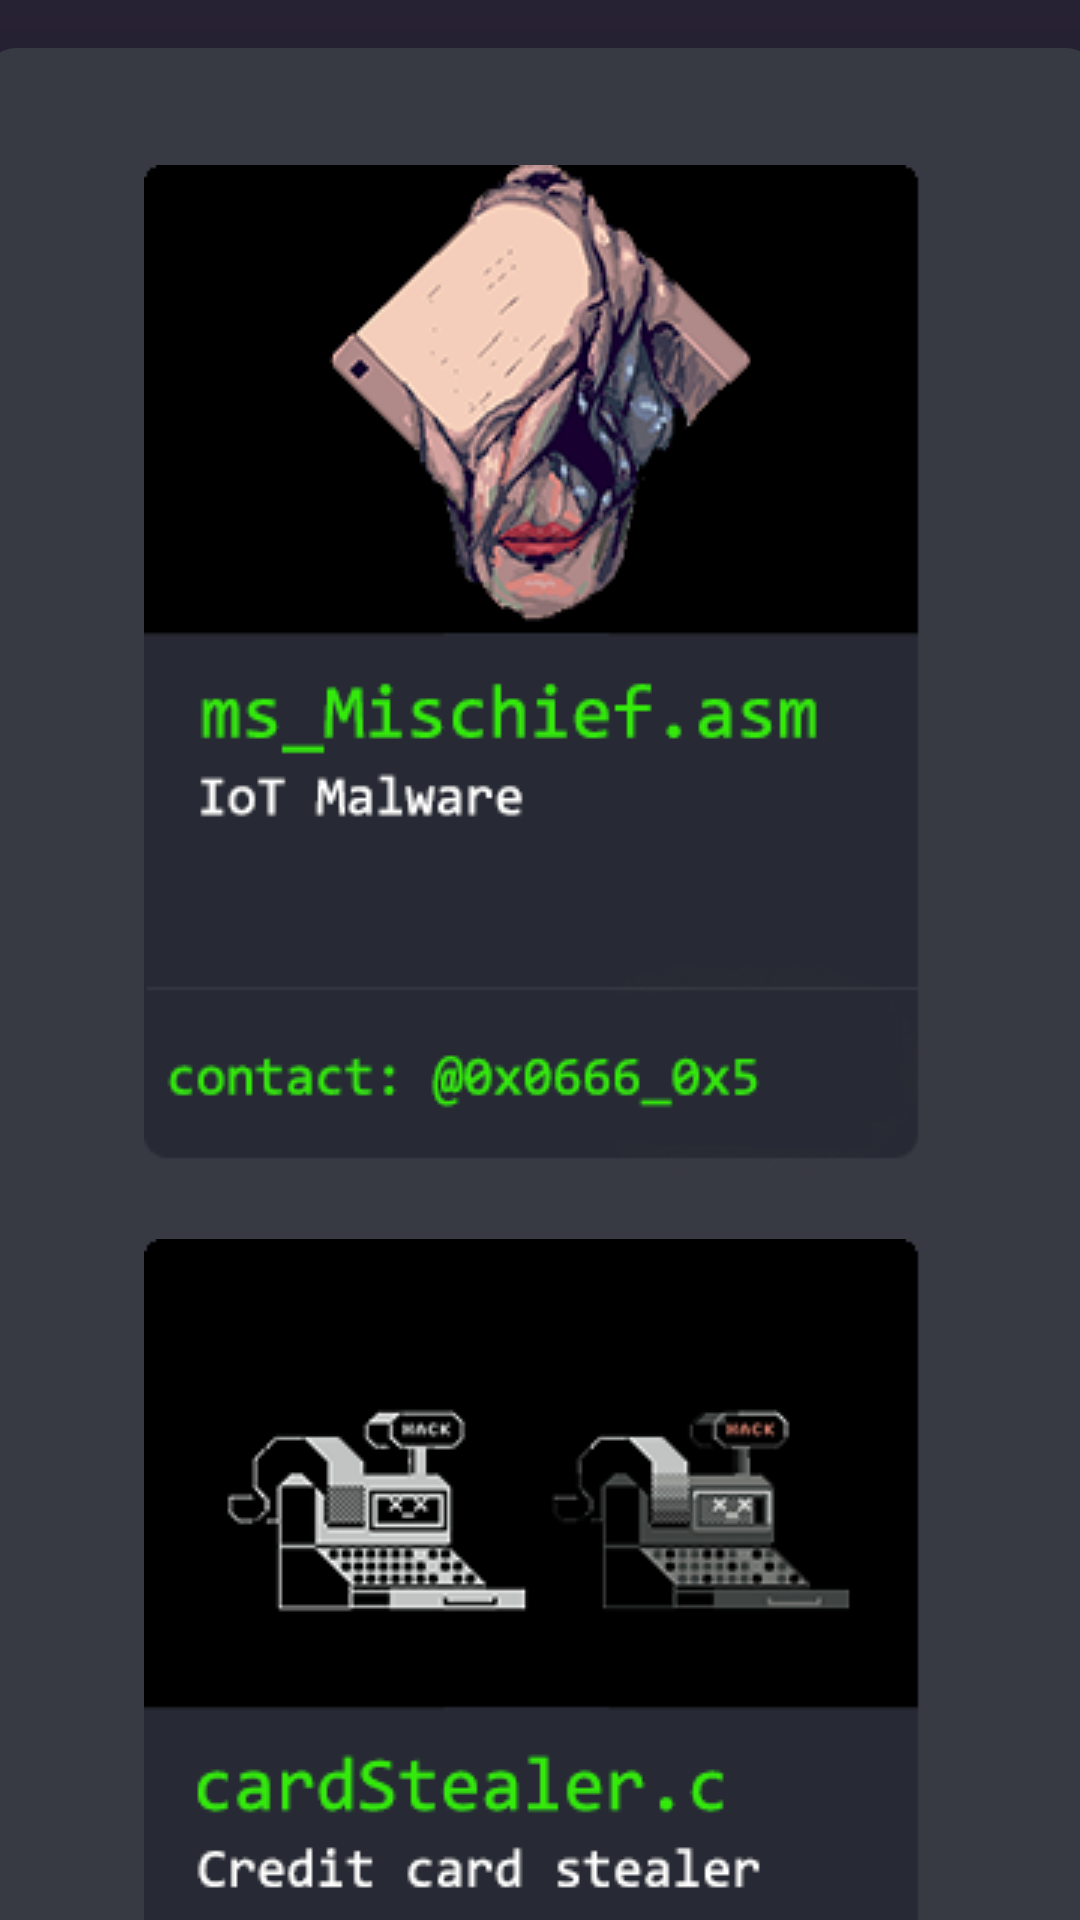

Produce the Android XML layout that renders to this screen, including the resource entries it uses.
<!-- AndroidManifest.xml: application theme Theme.NFTsUnicap -->
<!-- res/layout/activity_view3.xml -->
<?xml version="1.0" encoding="utf-8"?>
<androidx.constraintlayout.widget.ConstraintLayout xmlns:android="http://schemas.android.com/apk/res/android"
    xmlns:app="http://schemas.android.com/apk/res-auto"
    xmlns:tools="http://schemas.android.com/tools"
    android:layout_width="match_parent"
    android:layout_height="match_parent"
    android:background="@drawable/background"
    tools:context=".View3">


    <View
        android:id="@+id/background_image"
        style="@style/container_images"
        android:layout_width="370dp"
        android:layout_height="2800dp"
        android:layout_marginTop="16dp"
        android:paddingHorizontal="20dp"
        app:layout_constraintBottom_toBottomOf="parent"
        app:layout_constraintEnd_toEndOf="@+id/nestedScrollView"
        app:layout_constraintStart_toStartOf="parent"
        app:layout_constraintTop_toTopOf="@+id/nestedScrollView"
        app:layout_constraintVertical_bias="0.0">

    </View>

    <androidx.core.widget.NestedScrollView
        android:id="@+id/nestedScrollView"
        android:layout_width="match_parent"
        android:layout_height="match_parent"
        android:fillViewport="true"
        android:paddingTop="55dp"
        app:layout_constraintBottom_toBottomOf="parent"
        app:layout_constraintEnd_toEndOf="parent"
        app:layout_constraintStart_toStartOf="parent"
        app:layout_constraintTop_toTopOf="parent">

        <LinearLayout
            android:layout_width="match_parent"
            android:layout_height="wrap_content"
            android:orientation="vertical">

            <ImageView
                android:id="@+id/imageView"
                android:layout_width="match_parent"
                android:layout_height="match_parent"
                android:layout_marginBottom="18dp"
                app:layout_constraintBottom_toBottomOf="@+id/background_image"
                app:layout_constraintEnd_toEndOf="@+id/background_image"
                app:layout_constraintHorizontal_bias="0.508"
                app:layout_constraintStart_toStartOf="@id/background_image"
                app:layout_constraintTop_toTopOf="@+id/background_image"
                app:layout_constraintVertical_bias="0.029"
                app:srcCompat="@drawable/nft1" />

            <ImageView
                android:id="@+id/imageView2"
                android:layout_width="match_parent"
                android:layout_height="match_parent"
                android:layout_marginBottom="18dp"
                app:layout_constraintBottom_toBottomOf="@+id/background_image"
                app:layout_constraintEnd_toEndOf="@+id/background_image"
                app:layout_constraintHorizontal_bias="0.513"
                app:layout_constraintStart_toStartOf="@id/background_image"
                app:layout_constraintTop_toTopOf="@+id/background_image"
                app:layout_constraintVertical_bias="0.352"
                app:srcCompat="@drawable/nft2" />

            <ImageView
                android:id="@+id/imageView3"
                android:layout_width="match_parent"
                android:layout_height="match_parent"
                android:layout_marginBottom="18dp"
                app:layout_constraintBottom_toBottomOf="@+id/background_image"
                app:layout_constraintEnd_toEndOf="@+id/background_image"
                app:layout_constraintHorizontal_bias="0.513"
                app:layout_constraintStart_toStartOf="@id/background_image"
                app:layout_constraintTop_toTopOf="@+id/background_image"
                app:layout_constraintVertical_bias="0.352"
                app:srcCompat="@drawable/nft3" />

            <ImageView
                android:id="@+id/imageView4"
                android:layout_width="match_parent"
                android:layout_height="match_parent"
                android:layout_marginBottom="18dp"
                app:layout_constraintBottom_toBottomOf="@+id/background_image"
                app:layout_constraintEnd_toEndOf="@+id/background_image"
                app:layout_constraintHorizontal_bias="0.513"
                app:layout_constraintStart_toStartOf="@id/background_image"
                app:layout_constraintTop_toTopOf="@+id/background_image"
                app:layout_constraintVertical_bias="0.352"
                app:srcCompat="@drawable/nft4" />

            <ImageView
                android:id="@+id/imageView5"
                android:layout_width="match_parent"
                android:layout_height="match_parent"
                android:layout_marginBottom="18dp"
                app:layout_constraintBottom_toBottomOf="@+id/background_image"
                app:layout_constraintEnd_toEndOf="@+id/background_image"
                app:layout_constraintHorizontal_bias="0.513"
                app:layout_constraintStart_toStartOf="@id/background_image"
                app:layout_constraintTop_toTopOf="@+id/background_image"
                app:layout_constraintVertical_bias="0.352"
                app:srcCompat="@drawable/nft5" />

            <ImageView
                android:id="@+id/imageView6"
                android:layout_width="match_parent"
                android:layout_height="match_parent"
                android:layout_marginBottom="18dp"
                app:layout_constraintBottom_toBottomOf="@+id/background_image"
                app:layout_constraintEnd_toEndOf="@+id/background_image"
                app:layout_constraintHorizontal_bias="0.513"
                app:layout_constraintStart_toStartOf="@id/background_image"
                app:layout_constraintTop_toTopOf="@+id/background_image"
                app:layout_constraintVertical_bias="0.352"
                app:srcCompat="@drawable/nft6" />

        </LinearLayout>
    </androidx.core.widget.NestedScrollView>


</androidx.constraintlayout.widget.ConstraintLayout>
<!-- resources referenced by this layout -->
<resources>
  <!-- drawable background (drawable) -->
  <?xml version="1.0" encoding="utf-8"?>
  <shape xmlns:android="http://schemas.android.com/apk/res/android">
      <gradient
          android:endColor="@color/middle_black"
          android:startColor="@color/black"
          android:type="linear"
          android:angle="90"
          />
  </shape>
  <!-- drawable nft1: png bitmap (drawable, 37318 bytes) -->
  <!-- drawable nft2: png bitmap (drawable, 25255 bytes) -->
  <!-- drawable nft3: png bitmap (drawable, 43891 bytes) -->
  <!-- drawable nft4: png bitmap (drawable, 50273 bytes) -->
  <!-- drawable nft5: png bitmap (drawable, 31343 bytes) -->
  <!-- drawable nft6: png bitmap (drawable, 35031 bytes) -->
  <style name="container_images">
          <item name="android:layout_height">700dp</item>
          <item name="android:background">@drawable/container_images</item>
           
  
      </style>
  <style name="Theme.NFTsUnicap" parent="Theme.MaterialComponents.DayNight.DarkActionBar">
          
          <item name="colorPrimary">@color/purple_500</item>
          <item name="colorPrimaryVariant">@color/gray</item>
          <item name="colorOnPrimary">@color/white</item>
          
          <item name="colorSecondary">@color/teal_200</item>
          <item name="colorSecondaryVariant">@color/teal_700</item>
          <item name="colorOnSecondary">@color/black</item>
          
          <item name="android:statusBarColor" tools:targetApi="l">?attr/colorPrimaryVariant</item>
          
      </style>
  <color name="middle_black">#272134</color>
  <color name="black">#FF000000</color>
  <!-- drawable container_images (drawable) -->
  <?xml version="1.0" encoding="utf-8"?>
  <shape xmlns:android="http://schemas.android.com/apk/res/android">
   <solid android:color="@color/light_black"/>
      <corners
          android:topRightRadius="10dp"
          android:topLeftRadius="10dp"
          android:radius="10dp"/>
  
  </shape>
  <color name="purple_500">#FF6200EE</color>
  <color name="gray">#373943</color>
  <color name="white">#FFFFFFFF</color>
  <color name="teal_200">#FF03DAC5</color>
  <color name="teal_700">#FF018786</color>
  <color name="light_black">#373943</color>
</resources>
